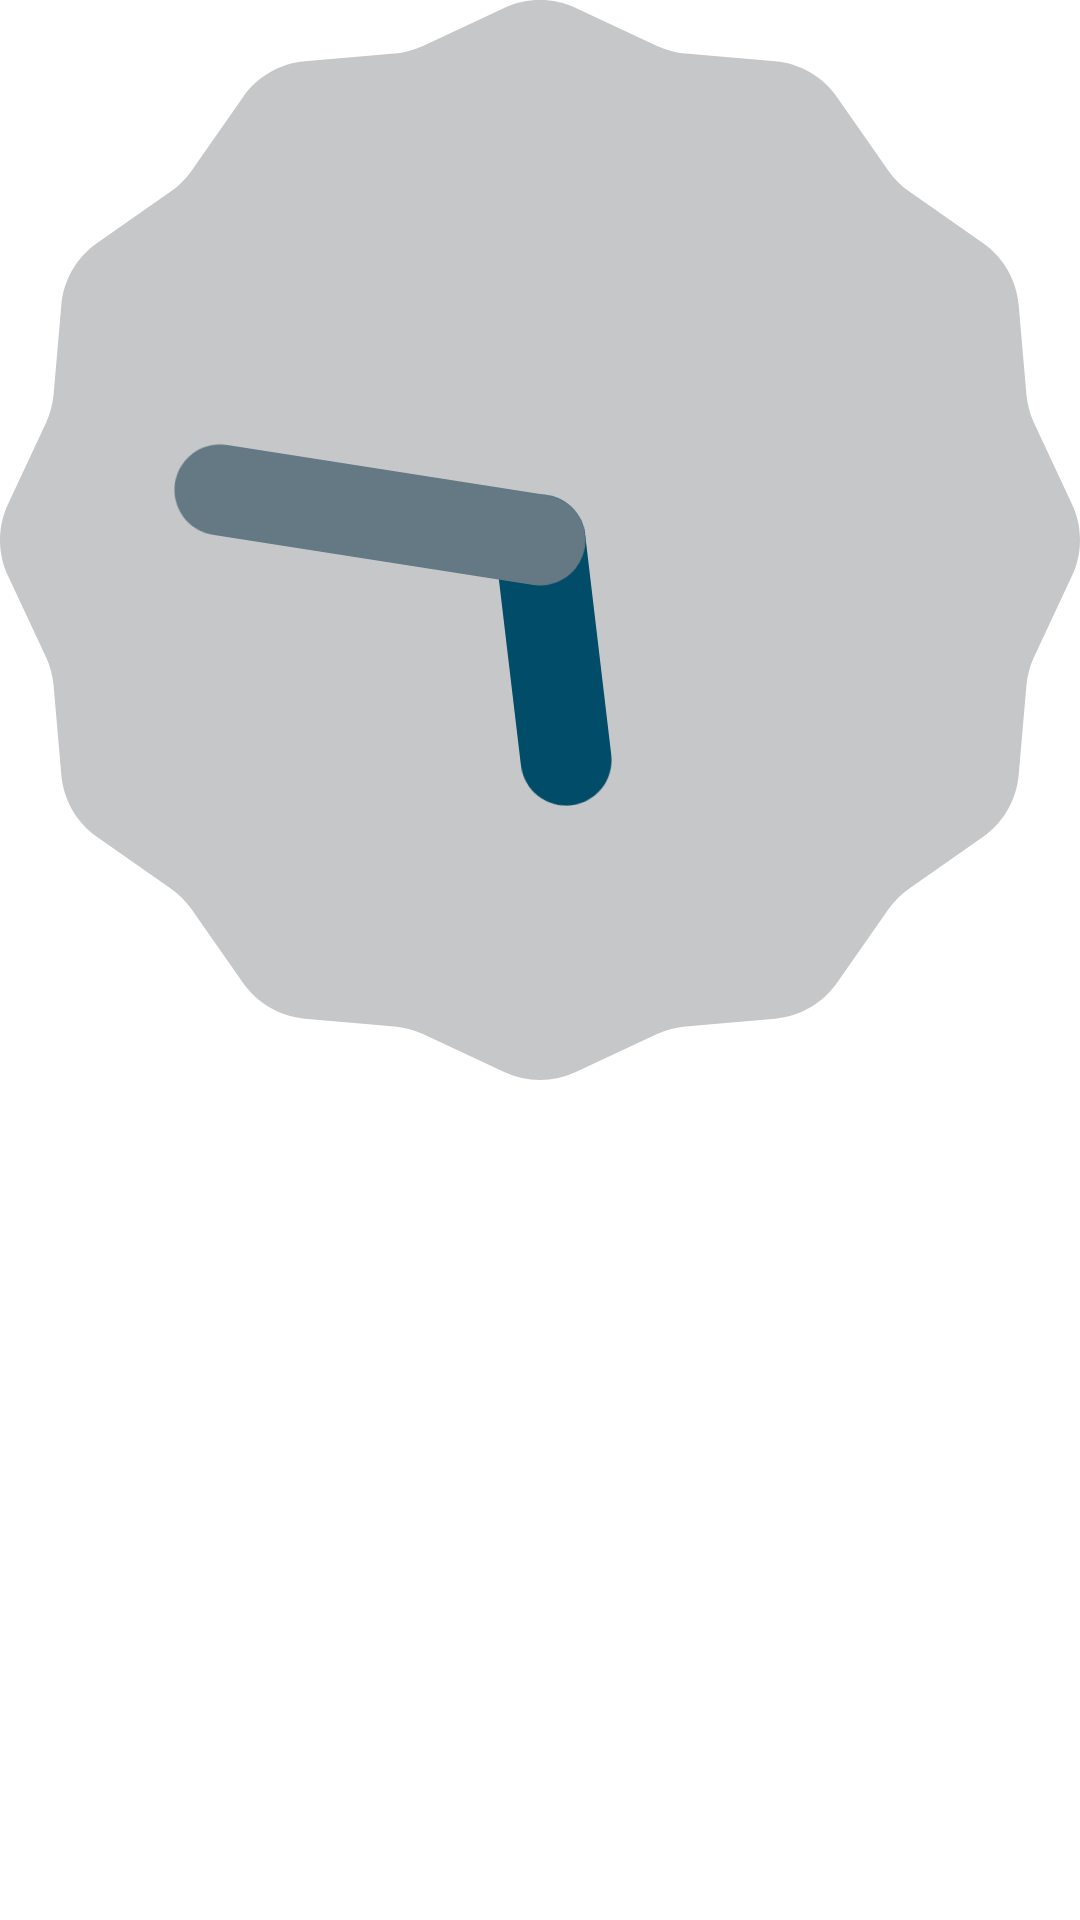

Write the Android layout XML for this screen, with the resource values it uses.
<!-- AndroidManifest.xml: application theme Theme.DZ0302 -->
<!-- res/layout/activity_main.xml -->
<?xml version="1.0" encoding="utf-8"?>
<LinearLayout xmlns:android="http://schemas.android.com/apk/res/android"
    xmlns:tools="http://schemas.android.com/tools"
    android:layout_width="match_parent"
    android:id="@+id/layout_main"
    android:layout_height="match_parent"
    android:orientation="vertical"
    tools:context=".ui.firstpage.FirstActivity">

    <FrameLayout
        android:id="@+id/fragmentHolder"
        android:layout_width="match_parent"
        android:layout_height="wrap_content"

        >

        <AnalogClock
            android:layout_width="match_parent"
            android:layout_height="match_parent"/>
    </FrameLayout>


</LinearLayout>
<!-- resources referenced by this layout -->
<resources>
  <style name="Theme.DZ0302" parent="Theme.MaterialComponents.DayNight.DarkActionBar">
          
          <item name="colorPrimary">@color/purple_500</item>
          <item name="colorPrimaryVariant">@color/purple_700</item>
          <item name="colorOnPrimary">@color/white</item>
          
          <item name="colorSecondary">@color/teal_200</item>
          <item name="colorSecondaryVariant">@color/teal_700</item>
          <item name="colorOnSecondary">@color/black</item>
          
          <item name="android:statusBarColor" tools:targetApi="l">?attr/colorPrimaryVariant</item>
          
      </style>
  <!-- not gathered from this repository: default colours our renderer supplied (Android Studio template values) -->
  <color name="purple_500">#FF6200EE</color>
  <color name="purple_700">#FF3700B3</color>
  <color name="teal_200">#FF03DAC5</color>
  <color name="teal_700">#FF018786</color>
  <color name="black">#FF000000</color>
  <color name="white">#FFFFFFFF</color>
</resources>
